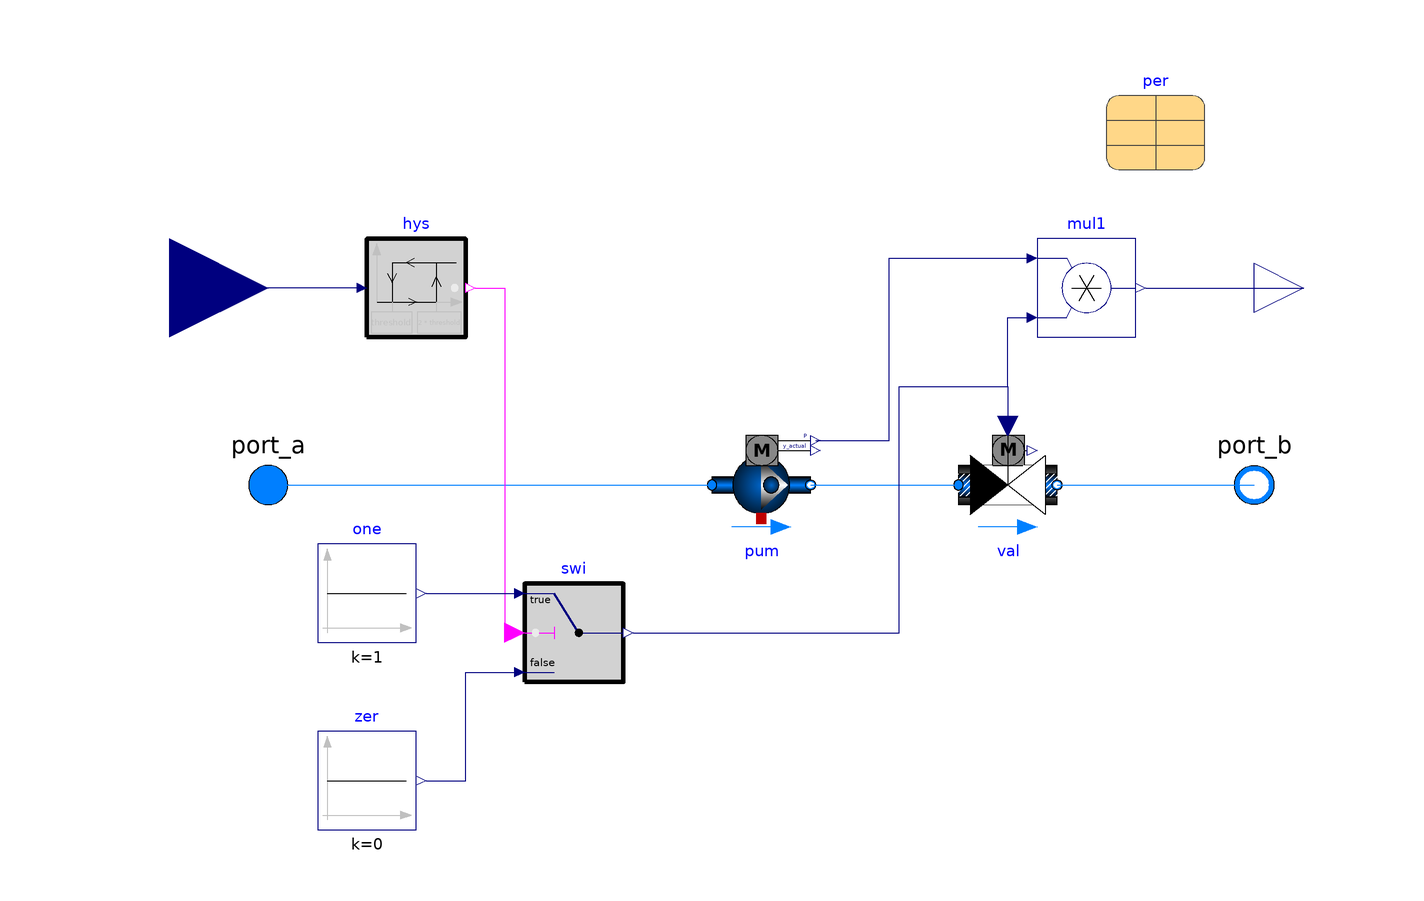

The Modelica model whose source follows is shown above as a component diagram (icons at their Placement, wires along their Line points).

partial model PartialPumpParallel_m "Partial model for pump parallel"

  extends Buildings.Fluid.Interfaces.PartialTwoPortInterface;
  extends Buildings.Fluid.Actuators.BaseClasses.ValveParameters;

  replaceable parameter Buildings.Fluid.Movers.Data.Generic per[num](
    each motorCooledByFluid=false)
    constrainedby Buildings.Fluid.Movers.Data.Generic
    "Record with performance data"
    annotation (choicesAllMatching=true,
      Placement(transformation(extent={{70,64},{90,84}})));

  constant Boolean homotopyInitialization = true "= true, use homotopy method"
    annotation(HideResult=true);

 // Pump parameters
  parameter Integer num=2 "The number of pumps";
  parameter Boolean addPowerToMedium=false
    "Set to false to avoid any power (=heat and flow work) being added to medium (may give simpler equations)"
    annotation(Dialog(group="Pump"));
  parameter Modelica.Units.SI.Time tau=1
    "Time constant at nominal flow (if energyDynamics <> SteadyState)"
    annotation (Dialog(tab="Dynamics", group="Pump"));
  parameter Boolean use_inputFilter=true
    "= true, if speed is filtered with a 2nd order CriticalDamping filter"
    annotation(Dialog(tab="Dynamics", group="Pump"));
  parameter Modelica.Units.SI.Time riseTimePump=30
    "Rise time of the filter (time to reach 99.6 % of the speed)" annotation (
      Dialog(
      tab="Dynamics",
      group="Pump",
      enable=use_inputFilter));
  parameter Modelica.Blocks.Types.Init init=Modelica.Blocks.Types.Init.InitialOutput
    "Type of initialization (no init/steady state/initial state/initial output)"
    annotation(Dialog(tab="Dynamics", group="Pump",enable=use_inputFilter));
  parameter Real[num] yPump_start=fill(0,num) "Initial value of pump signals"
    annotation(Dialog(tab="Dynamics", group="Pump",enable=use_inputFilter));

   // Valve parameters
  parameter Real l=0.0001 "Valve leakage, l=Kv(y=0)/Kv(y=1)"
    annotation(Dialog(group="Two-way valve"));
  parameter Modelica.Units.SI.Time riseTimeValve=riseTimePump
    "Rise time of the filter (time to become 99.6 % open)" annotation (
      Dialog(
      tab="Dynamics",
      group="Valve",
      enable=use_inputFilter));
  parameter Real[num] yValve_start = fill(1,num)
    "Initial value of valve signals"
    annotation(Dialog(tab="Dynamics", group="Valve",enable=use_inputFilter));

  // Dynamics
  parameter Modelica.Fluid.Types.Dynamics energyDynamics=Modelica.Fluid.Types.Dynamics.DynamicFreeInitial
    "Type of energy balance: dynamic (3 initialization options) or steady state"
    annotation(Evaluate=true, Dialog(tab = "Dynamics", group="Conservation equations"));

  // Initialization
  parameter Medium.AbsolutePressure p_start = Medium.p_default
    "Start value of pressure"
    annotation(Dialog(tab = "Initialization"));
  parameter Medium.Temperature T_start = Medium.T_default
    "Start value of temperature"
    annotation(Dialog(tab = "Initialization"));
  parameter Medium.MassFraction X_start[Medium.nX] = Medium.X_default
    "Start value of mass fractions m_i/m"
    annotation (Dialog(tab="Initialization", enable=Medium.nXi > 0));
  parameter Medium.ExtraProperty C_start[Medium.nC](
    final quantity=Medium.extraPropertiesNames)=fill(0, Medium.nC)
    "Start value of trace substances"
    annotation (Dialog(tab="Initialization", enable=Medium.nC > 0));
  parameter Medium.ExtraProperty C_nominal[Medium.nC](
    final quantity=Medium.extraPropertiesNames) = fill(1E-2, Medium.nC)
    "Nominal value of trace substances. (Set to typical order of magnitude.)"
   annotation (Dialog(tab="Initialization", enable=Medium.nC > 0));
  parameter Boolean from_dp = false
    "= true, use m_flow = f(dp) else dp = f(m_flow)"
    annotation (Evaluate=true, Dialog(tab="Flow resistance"));
  parameter Boolean linearizeFlowResistance = false
    "= true, use linear relation between m_flow and dp for any flow rate"
    annotation(Dialog(tab="Flow resistance"));
  parameter Real threshold(min = 0.01*m_flow_nominal/num) = 0.05*m_flow_nominal/num
    "Hysteresis threshold";
  Modelica.Blocks.Interfaces.RealInput u[num](
    each final unit="kg/s",
    each max=1.1*m_flow_nominal,
    each min=0)
    "required mass flow rate input signal for the flow machine"
    annotation (Placement(transformation(extent={{-140,20},{-100,60}}),
      iconTransformation(extent={{-140,20},{-100,60}})));
  Modelica.Blocks.Interfaces.RealOutput P[num](
    each final quantity="Power",
    each final unit="W") "Electrical power consumed by the pumps"
    annotation (Placement(
        transformation(
        extent={{-10,-10},{10,10}},
        origin={110,40})));

  replaceable Buildings.Fluid.Movers.BaseClasses.PartialFlowMachine pum[num](each
      final allowFlowReversal=allowFlowReversal)
    constrainedby Buildings.Fluid.Movers.BaseClasses.PartialFlowMachine(
    redeclare each final replaceable package Medium = Medium,
    each final inputType=Buildings.Fluid.Types.InputType.Continuous,
    final per=per,
    each final addPowerToMedium=addPowerToMedium,
    each final allowFlowReversal=allowFlowReversal,
    each final m_flow_small=m_flow_small,
    each final show_T=show_T,
    each final tau=tau,
    each final use_inputFilter=use_inputFilter,
    each final riseTime=riseTimePump,
    each final init=init,
    each final energyDynamics=energyDynamics,
    each final p_start=p_start,
    each final T_start=T_start,
    each final X_start=X_start,
    each final C_start=C_start,
    each final C_nominal=C_nominal)
    "Pumps"
    annotation (Placement(transformation(extent={{-10,-10},{10,10}})));
  Buildings.Fluid.Actuators.Valves.TwoWayLinear val[num](
    redeclare each final replaceable package Medium = Medium,
    each final dpFixed_nominal=0,
    each final l=l,
    each final CvData=Buildings.Fluid.Types.CvTypes.OpPoint,
    each final allowFlowReversal=allowFlowReversal,
    each final show_T=show_T,
    each final rhoStd=rhoStd,
    each final use_inputFilter=use_inputFilter,
    each final riseTime=riseTimeValve,
    each final init=init,
    final y_start=yValve_start,
    each final dpValve_nominal=dpValve_nominal,
    each final m_flow_nominal=m_flow_nominal,
    each final deltaM=deltaM,
    each final from_dp=from_dp,
    each final linearized=linearizeFlowResistance,
    each final homotopyInitialization=homotopyInitialization)
    "Isolation valves"
    annotation (Placement(transformation(extent={{40,-10},{60,10}})));

  Buildings.Controls.OBC.CDL.Continuous.Hysteresis hys[num](
    each final uLow=threshold,
    each final uHigh=2*threshold) "Hysteresis for isolation valves"
    annotation (Placement(transformation(extent={{-80,30},{-60,50}})));

  Buildings.Controls.OBC.CDL.Continuous.Switch swi[num]
    "Switch to enable pump only once the valve is commanded open"
    annotation (Placement(transformation(extent={{-48,-40},{-28,-20}})));
  Buildings.Controls.OBC.CDL.Continuous.Multiply mul1
                                                    [num] "Recompute the power"
    annotation (Placement(transformation(extent={{56,30},{76,50}})));
protected
  Buildings.Controls.OBC.CDL.Continuous.Sources.Constant zer[num](
    each final k=0) "Outputs 0 as the control signal"
    annotation (Placement(transformation(extent={{-90,-70},{-70,-50}})));
protected
  Buildings.Controls.OBC.CDL.Continuous.Sources.Constant one[num](each final k=
        1) "Outputs 1 as the control signal"
    annotation (Placement(transformation(extent={{-90,-32},{-70,-12}})));
initial equation
  assert(homotopyInitialization, "In " + getInstanceName() +
    ": The constant homotopyInitialization has been modified from its default value. This constant will be removed in future releases.",
    level = AssertionLevel.warning);

equation
  connect(pum.port_b, val.port_a)
    annotation (Line(points={{10,0},{25,0},{40,0}}, color={0,127,255}));
  for i in 1:num loop
  connect(val[i].port_b, port_b)
    annotation (Line(points={{60,0},{80,0},{100,0}}, color={0,127,255}));
  connect(port_a, pum[i].port_a)
    annotation (Line(points={{-100,0},{-56,0},{-10,0}}, color={0,127,255}));
  end for;
  connect(hys.u, u) annotation (Line(points={{-82,40},{-120,40}},
        color={0,0,127}));
  connect(hys.y, swi.u2) annotation (Line(points={{-58,40},{-52,40},{-52,-30},{
          -50,-30}},              color={255,0,255}));
  connect(zer.y, swi.u3)
    annotation (Line(points={{-68,-60},{-60,-60},{-60,-38},{-50,-38}},
                                                 color={0,0,127}));
  connect(one.y, swi.u1)
    annotation (Line(points={{-68,-22},{-50,-22}}, color={0,0,127}));
  connect(swi.y, val.y) annotation (Line(points={{-26,-30},{28,-30},{28,20},{50,
          20},{50,12}}, color={0,0,127}));
  connect(pum.P, mul1.u1)
    annotation (Line(points={{11,9},{26,9},{26,46},{54,46}}, color={0,0,127}));
  connect(mul1.y, P)
    annotation (Line(points={{78,40},{110,40}}, color={0,0,127}));
  connect(swi.y, mul1.u2) annotation (Line(points={{-26,-30},{28,-30},{28,20},{
          50,20},{50,34},{54,34}}, color={0,0,127}));
  annotation (Icon(coordinateSystem(preserveAspectRatio=false), graphics={
        Rectangle(
          extent={{-60,60},{60,40}},
          lineColor={0,0,0},
          fillColor={0,127,255},
          fillPattern=FillPattern.HorizontalCylinder),
        Rectangle(
          extent={{-60,-40},{60,-60}},
          lineColor={0,0,0},
          fillColor={0,127,255},
          fillPattern=FillPattern.HorizontalCylinder),
        Rectangle(
          extent={{-100,10},{-64,-10}},
          lineColor={0,0,0},
          fillColor={0,127,255},
          fillPattern=FillPattern.HorizontalCylinder),
        Ellipse(
          extent={{-30,80},{32,20}},
          lineColor={0,0,0},
          fillPattern=FillPattern.Sphere,
          fillColor={0,100,199}),
        Polygon(
          points={{0,80},{0,20},{32,52},{0,80}},
          lineColor={0,0,0},
          pattern=LinePattern.None,
          fillPattern=FillPattern.HorizontalCylinder,
          fillColor={255,255,255}),
        Ellipse(
          extent={{4,58},{20,42}},
          lineColor={0,0,0},
          fillPattern=FillPattern.Sphere,
          visible=energyDynamics <> Modelica.Fluid.Types.Dynamics.SteadyState,
          fillColor={0,100,199}),
        Ellipse(
          extent={{-30,-20},{32,-80}},
          lineColor={0,0,0},
          fillPattern=FillPattern.Sphere,
          fillColor={0,100,199}),
        Polygon(
          points={{0,-20},{0,-80},{32,-48},{0,-20}},
          lineColor={0,0,0},
          pattern=LinePattern.None,
          fillPattern=FillPattern.HorizontalCylinder,
          fillColor={255,255,255}),
        Ellipse(
          extent={{4,-42},{20,-58}},
          lineColor={0,0,0},
          fillPattern=FillPattern.Sphere,
          visible=energyDynamics <> Modelica.Fluid.Types.Dynamics.SteadyState,
          fillColor={0,100,199}),
        Rectangle(
          extent={{64,10},{100,-10}},
          lineColor={0,0,0},
          fillColor={0,127,255},
          fillPattern=FillPattern.HorizontalCylinder),
        Rectangle(
          extent={{-60,10},{60,-10}},
          lineColor={0,0,0},
          fillColor={0,127,255},
          fillPattern=FillPattern.HorizontalCylinder,
          origin={60,0},
          rotation=90),
        Rectangle(
          extent={{-60,10},{60,-10}},
          lineColor={0,0,0},
          fillColor={0,127,255},
          fillPattern=FillPattern.HorizontalCylinder,
          origin={-60,0},
          rotation=90)}),    Documentation(revisions="<html>
<ul>
<li>
November 16, 2022, by Michael Wetter:<br/>
Improved sequence to avoid switching pump on when the valve is commanded off.
</li>
<li>
November 15, 2022, by Michael Wetter:<br/>
Set initial state of valve to be open, and changed rise time of valve to be the same as pump.<br/>
This is for
<a href=\"https://github.com/ibpsa/modelica-ibpsa/issues/1659\">IBPSA, issue 1659</a>.
</li>
<li>
March 3, 2022, by Michael Wetter:<br/>
Moved <code>massDynamics</code> to <code>Advanced</code> tab and
added assertion for correct combination of energy and mass dynamics.<br/>
This is for
<a href=\"https://github.com/ibpsa/modelica-ibpsa/issues/1542\">IBPSA, issue 1542</a>.
</li>
<li>
April 14, 2020, by Michael Wetter:<br/>
Changed <code>homotopyInitialization</code> to a constant.<br/>
This is for
<a href=\"https://github.com/ibpsa/modelica-ibpsa/issues/1341\">IBPSA, Buildings, #1341</a>.
</li>
<li>
September 2, 2017, by Michael Wetter:<br/>
Removed sign with hysteresis to avoid chattering.
</li>
<li>
June 30, 2017, by Yangyang Fu:<br/>
First implementation.
</li>
</ul>
</html>", info="<html>
<p>
Partial model for <code>num</code> parallel pumps, each with an isolation valve to
avoid recirculation.
</p>
</html>"));
end PartialPumpParallel_m;